pico-8 play session: mixed d-pad (fixed 12-tick cycle), after a click and taps of 🅾, ❎, 🅾+❎, 🅾 in the second before t = 0

[t = 1 s] mixed d-pad (1.2s cycle ×~1): → ← ↑ ↓ + 🅾/❎ taps, ~1s
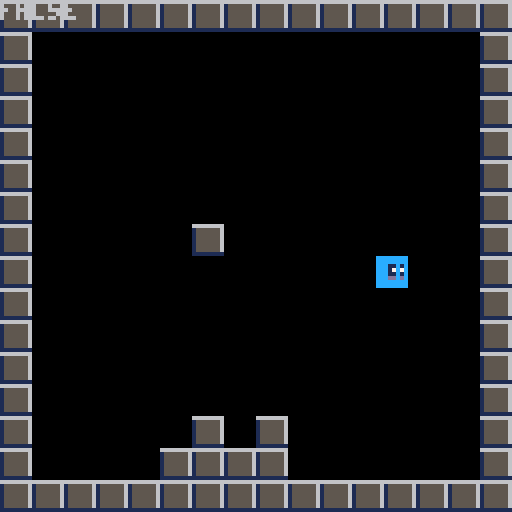
[t = 4 s] mixed d-pad (1.2s cycle ×~3): → ← ↑ ↓ + 🅾/❎ taps, ~4s
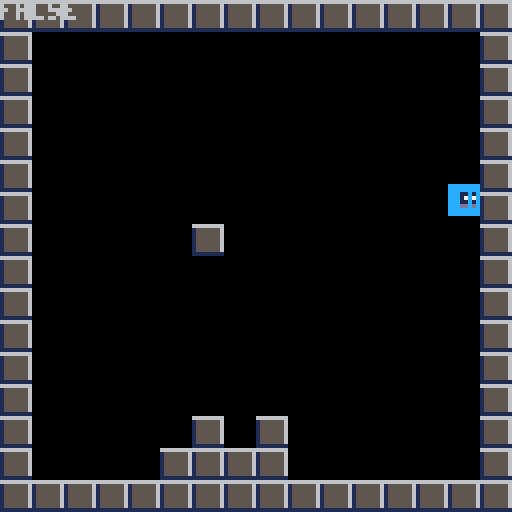

pico-8 cartridge
version 43
__lua__

function is_solid(x,y)
 if fget(mget(flr(x/8),flr(y/8)),0) then
 	return true
 end
 return false
end

function _init()
 player={
  x=64,
  y=64,
  spd=1,
 }
end

function _update60()

 -- move x-axis
 --  right
 if btn(➡️) then
  player.x += 1 * player.spd
  
	 --  check right collision
	 if is_solid(player.x+7,player.y) or
				 is_solid(player.x+7,player.y+7)
	 then
	  player.x -= 1 * player.spd
	 end
	--  left
 elseif btn(⬅️) then
  player.x -= 1 * player.spd
		  
		-- check left collision
		if is_solid(player.x,player.y) or
				 is_solid(player.x,player.y+7)
		then
		 player.x += 1 * player.spd
		end
 end
 

 -- move y-axis
 --  down 
 if btn(⬇️) then
  player.y += 1 * player.spd
	 --  check down collision
	 if is_solid(player.x,player.y+7) or
				 is_solid(player.x+7,player.y+7)
	 then
	  player.y -= 1 * player.spd
	 end
	 -- up
 elseif btn(⬆️) then
  player.y -= 1 * player.spd
	 --  check up collision
	 if is_solid(player.x,player.y) or
				 is_solid(player.x+7,player.y)
	 then
	  player.y += 1 * player.spd
	 end
 end
end

function _draw()
 cls()
 map(0,0)
 
 spr(2,player.x,player.y)
 print(is_solid(player.x,player.y))
end
__gfx__
0000000066666666cccccccc00000000000000000000000000000000000000000000000000000000000000000000000000000000000000000000000000000000
0000000015555556cccccccc00000000000000000000000000000000000000000000000000000000000000000000000000000000000000000000000000000000
0070070015555556ccc11c1c00000000000000000000000000000000000000000000000000000000000000000000000000000000000000000000000000000000
0007700015555556ccc17c7c00000000000000000000000000000000000000000000000000000000000000000000000000000000000000000000000000000000
0007700015555556ccc11c1c00000000000000000000000000000000000000000000000000000000000000000000000000000000000000000000000000000000
0070070015555556cccddcdc00000000000000000000000000000000000000000000000000000000000000000000000000000000000000000000000000000000
0000000015555556cccccccc00000000000000000000000000000000000000000000000000000000000000000000000000000000000000000000000000000000
0000000011111111cccccccc00000000000000000000000000000000000000000000000000000000000000000000000000000000000000000000000000000000
__gff__
0001000000000000000000000000000000000000000000000000000000000000000000000000000000000000000000000000000000000000000000000000000000000000000000000000000000000000000000000000000000000000000000000000000000000000000000000000000000000000000000000000000000000000
0000000000000000000000000000000000000000000000000000000000000000000000000000000000000000000000000000000000000000000000000000000000000000000000000000000000000000000000000000000000000000000000000000000000000000000000000000000000000000000000000000000000000000
__map__
0101010101010101010101010101010100000000000000000000000000000000000000000000000000000000000000000000000000000000000000000000000000000000000000000000000000000000000000000000000000000000000000000000000000000000000000000000000000000000000000000000000000000000
0100000000000000000000000000000100000000000000000000000000000000000000000000000000000000000000000000000000000000000000000000000000000000000000000000000000000000000000000000000000000000000000000000000000000000000000000000000000000000000000000000000000000000
0100000000000000000000000000000100000000000000000000000000000000000000000000000000000000000000000000000000000000000000000000000000000000000000000000000000000000000000000000000000000000000000000000000000000000000000000000000000000000000000000000000000000000
0100000000000000000000000000000100000000000000000000000000000000000000000000000000000000000000000000000000000000000000000000000000000000000000000000000000000000000000000000000000000000000000000000000000000000000000000000000000000000000000000000000000000000
0100000000000000000000000000000100000000000000000000000000000000000000000000000000000000000000000000000000000000000000000000000000000000000000000000000000000000000000000000000000000000000000000000000000000000000000000000000000000000000000000000000000000000
0100000000000000000000000000000100000000000000000000000000000000000000000000000000000000000000000000000000000000000000000000000000000000000000000000000000000000000000000000000000000000000000000000000000000000000000000000000000000000000000000000000000000000
0100000000000000000000000000000100000000000000000000000000000000000000000000000000000000000000000000000000000000000000000000000000000000000000000000000000000000000000000000000000000000000000000000000000000000000000000000000000000000000000000000000000000000
0100000000000100000000000000000100000000000000000000000000000000000000000000000000000000000000000000000000000000000000000000000000000000000000000000000000000000000000000000000000000000000000000000000000000000000000000000000000000000000000000000000000000000
0100000000000000000000000000000100000000000000000000000000000000000000000000000000000000000000000000000000000000000000000000000000000000000000000000000000000000000000000000000000000000000000000000000000000000000000000000000000000000000000000000000000000000
0100000000000000000000000000000100000000000000000000000000000000000000000000000000000000000000000000000000000000000000000000000000000000000000000000000000000000000000000000000000000000000000000000000000000000000000000000000000000000000000000000000000000000
0100000000000000000000000000000100000000000000000000000000000000000000000000000000000000000000000000000000000000000000000000000000000000000000000000000000000000000000000000000000000000000000000000000000000000000000000000000000000000000000000000000000000000
0100000000000000000000000000000100000000000000000000000000000000000000000000000000000000000000000000000000000000000000000000000000000000000000000000000000000000000000000000000000000000000000000000000000000000000000000000000000000000000000000000000000000000
0100000000000000000000000000000100000000000000000000000000000000000000000000000000000000000000000000000000000000000000000000000000000000000000000000000000000000000000000000000000000000000000000000000000000000000000000000000000000000000000000000000000000000
0100000000000100010000000000000100000000000000000000000000000000000000000000000000000000000000000000000000000000000000000000000000000000000000000000000000000000000000000000000000000000000000000000000000000000000000000000000000000000000000000000000000000000
0100000000010101010000000000000100000000000000000000000000000000000000000000000000000000000000000000000000000000000000000000000000000000000000000000000000000000000000000000000000000000000000000000000000000000000000000000000000000000000000000000000000000000
0101010101010101010101010101010100000000000000000000000000000000000000000000000000000000000000000000000000000000000000000000000000000000000000000000000000000000000000000000000000000000000000000000000000000000000000000000000000000000000000000000000000000000
